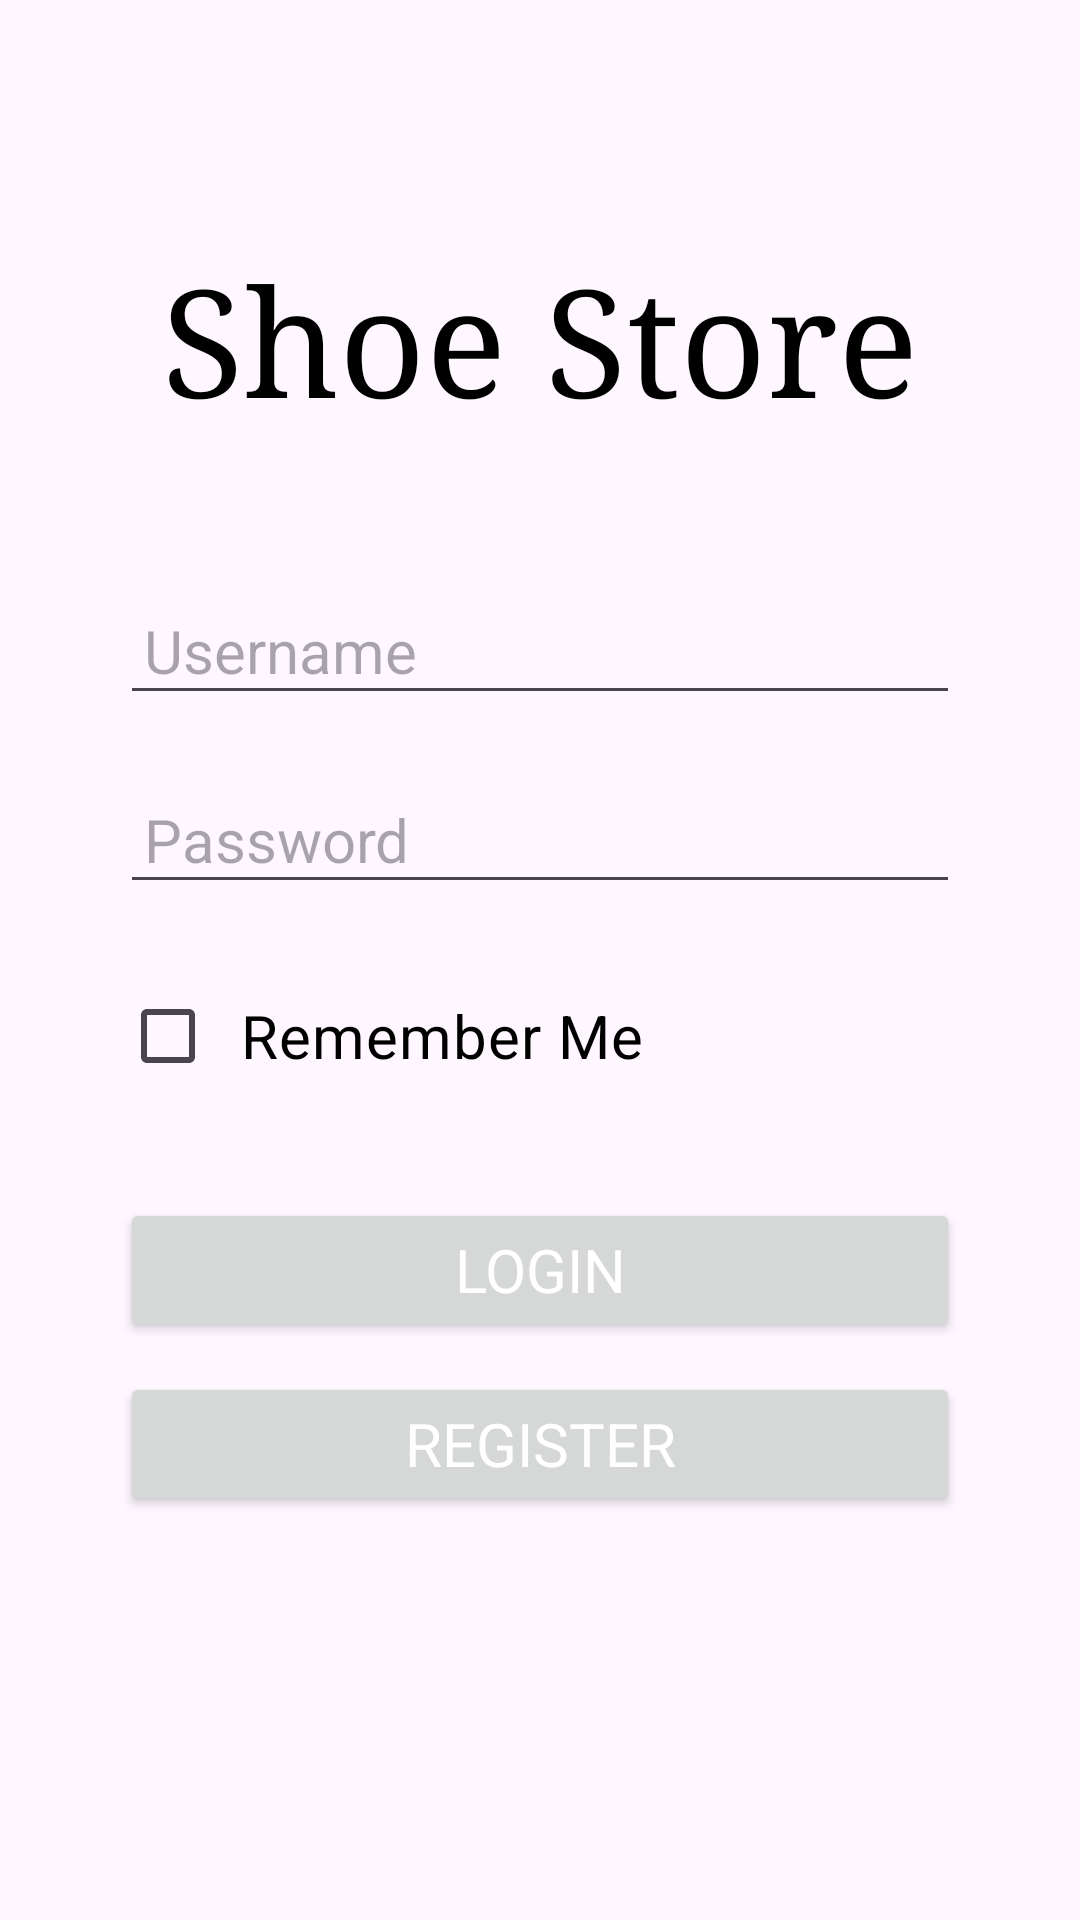

Here is an Android app screen rendered from its layout file. Give the layout XML and the strings, colors and styles it references.
<!-- AndroidManifest.xml: application theme Theme.ShoeStoreProject -->
<!-- res/layout/activity_main.xml -->
<?xml version="1.0" encoding="utf-8"?>
<androidx.constraintlayout.widget.ConstraintLayout xmlns:android="http://schemas.android.com/apk/res/android"
    xmlns:app="http://schemas.android.com/apk/res-auto"
    xmlns:tools="http://schemas.android.com/tools"
    android:id="@+id/main"
    android:layout_width="match_parent"
    android:layout_height="match_parent"
    tools:context=".MainActivity">

    <LinearLayout
        android:layout_width="match_parent"
        android:layout_height="match_parent"
        android:layout_marginStart="40dp"
        android:layout_marginTop="50dp"
        android:layout_marginEnd="40dp"
        android:layout_marginBottom="30dp"
        android:orientation="vertical">

        <TextView
            android:id="@+id/Title"
            android:layout_width="match_parent"
            android:layout_height="wrap_content"
            android:layout_marginTop="30dp"
            android:layout_marginBottom="30dp"
            android:fontFamily="serif"
            android:gravity="center"
            android:text="Shoe Store"
            android:textColor="#000000"
            android:textSize="50sp" />

        <EditText
            android:id="@+id/txtUsername"
            style="@style/TextviewStyle"
            android:layout_width="match_parent"
            android:layout_height="wrap_content"
            android:hint="Username"
            android:inputType="textPersonName"
            android:height="48dp"
            android:layout_marginTop="20dp"
            android:textColor="#000000"
            />

        <EditText
            android:id="@+id/txtPassword"
            style="@style/TextviewStyle"
            android:layout_width="match_parent"
            android:layout_height="wrap_content"
            android:hint="Password"
            android:inputType="textPassword"
            android:height="48dp"
            android:layout_marginTop="20dp"
            android:textColor="#000000"
            />
        <CheckBox
            android:id="@+id/chkRemember"
            style="@style/TextviewStyle"
            android:layout_width="match_parent"
            android:layout_height="wrap_content"
            android:text="Remember Me"
            android:layout_marginTop="20dp"
            android:textColor="@color/black"
            />
        <Button
            android:id="@+id/btnLogin"
            style="@style/TextviewStyle"
            android:layout_width="match_parent"
            android:layout_height="wrap_content"
            android:textColor="@color/white"
            android:text="Login"
            android:layout_marginTop="30dp"
            />
        <Button
            android:id="@+id/btnRegister"
            style="@style/TextviewStyle"
            android:layout_width="match_parent"
            android:layout_height="wrap_content"
            android:textColor="@color/white"
            android:text="Register"
            android:layout_marginTop="10dp"
            />


    </LinearLayout>


</androidx.constraintlayout.widget.ConstraintLayout>
<!-- resources referenced by this layout -->
<resources>
  <color name="black">#FF000000</color>
  <color name="white">#FFFFFFFF</color>
  <style name="TextviewStyle" parent="TextAppearance.AppCompat">
          <item name="android:padding">8dp</item>
          <item name="android:textSize">20dp</item>
          <item name="android:textColor">@color/white</item>
          <item name="android:layout_width">match_parent</item>
          <item name="android:layout_height">wrap_content</item>
      </style>
  <style name="Theme.ShoeStoreProject" parent="Base.Theme.ShoeStoreProject" />
  <style name="Base.Theme.ShoeStoreProject" parent="Theme.Material3.DayNight.NoActionBar">
          
          
      </style>
</resources>
